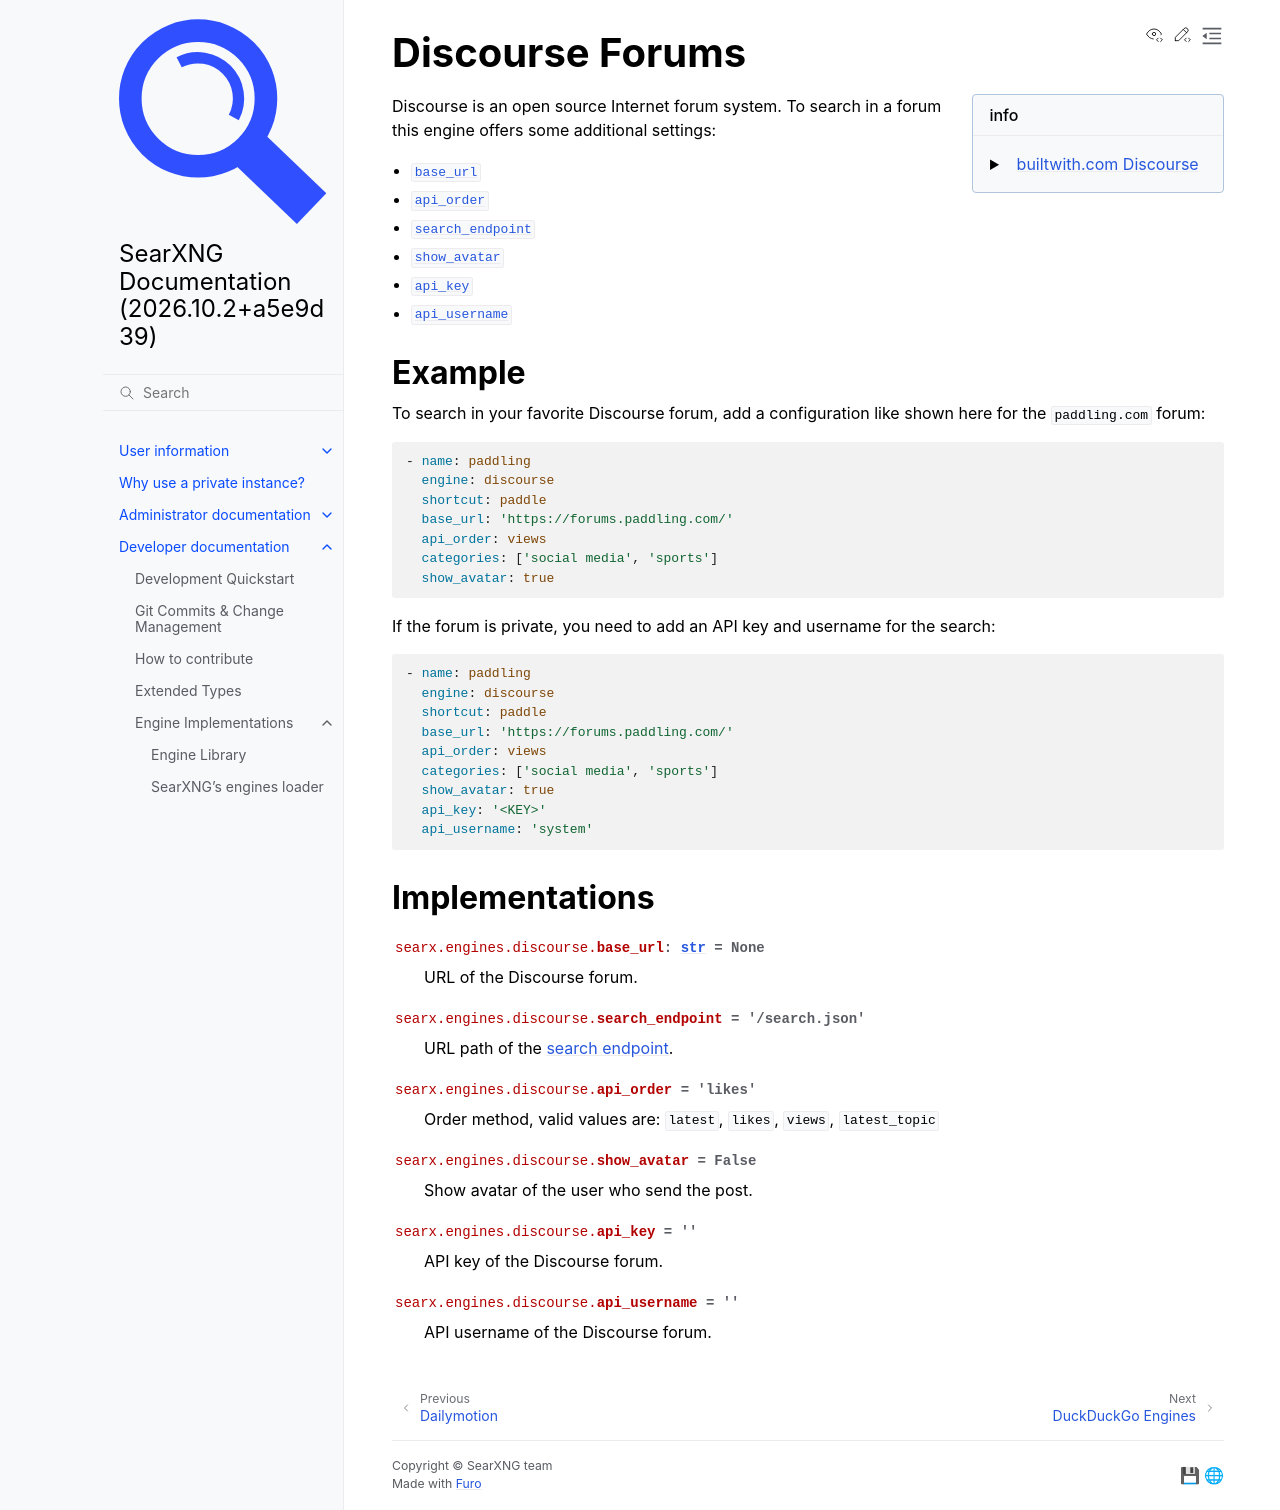

repository: Quad4-Software/void-search · page: dev/engines/online/discourse.html · generator: sphinx

.. _discourse engine:

================
Discourse Forums
================

.. automodule:: searx.engines.discourse
   :members:
